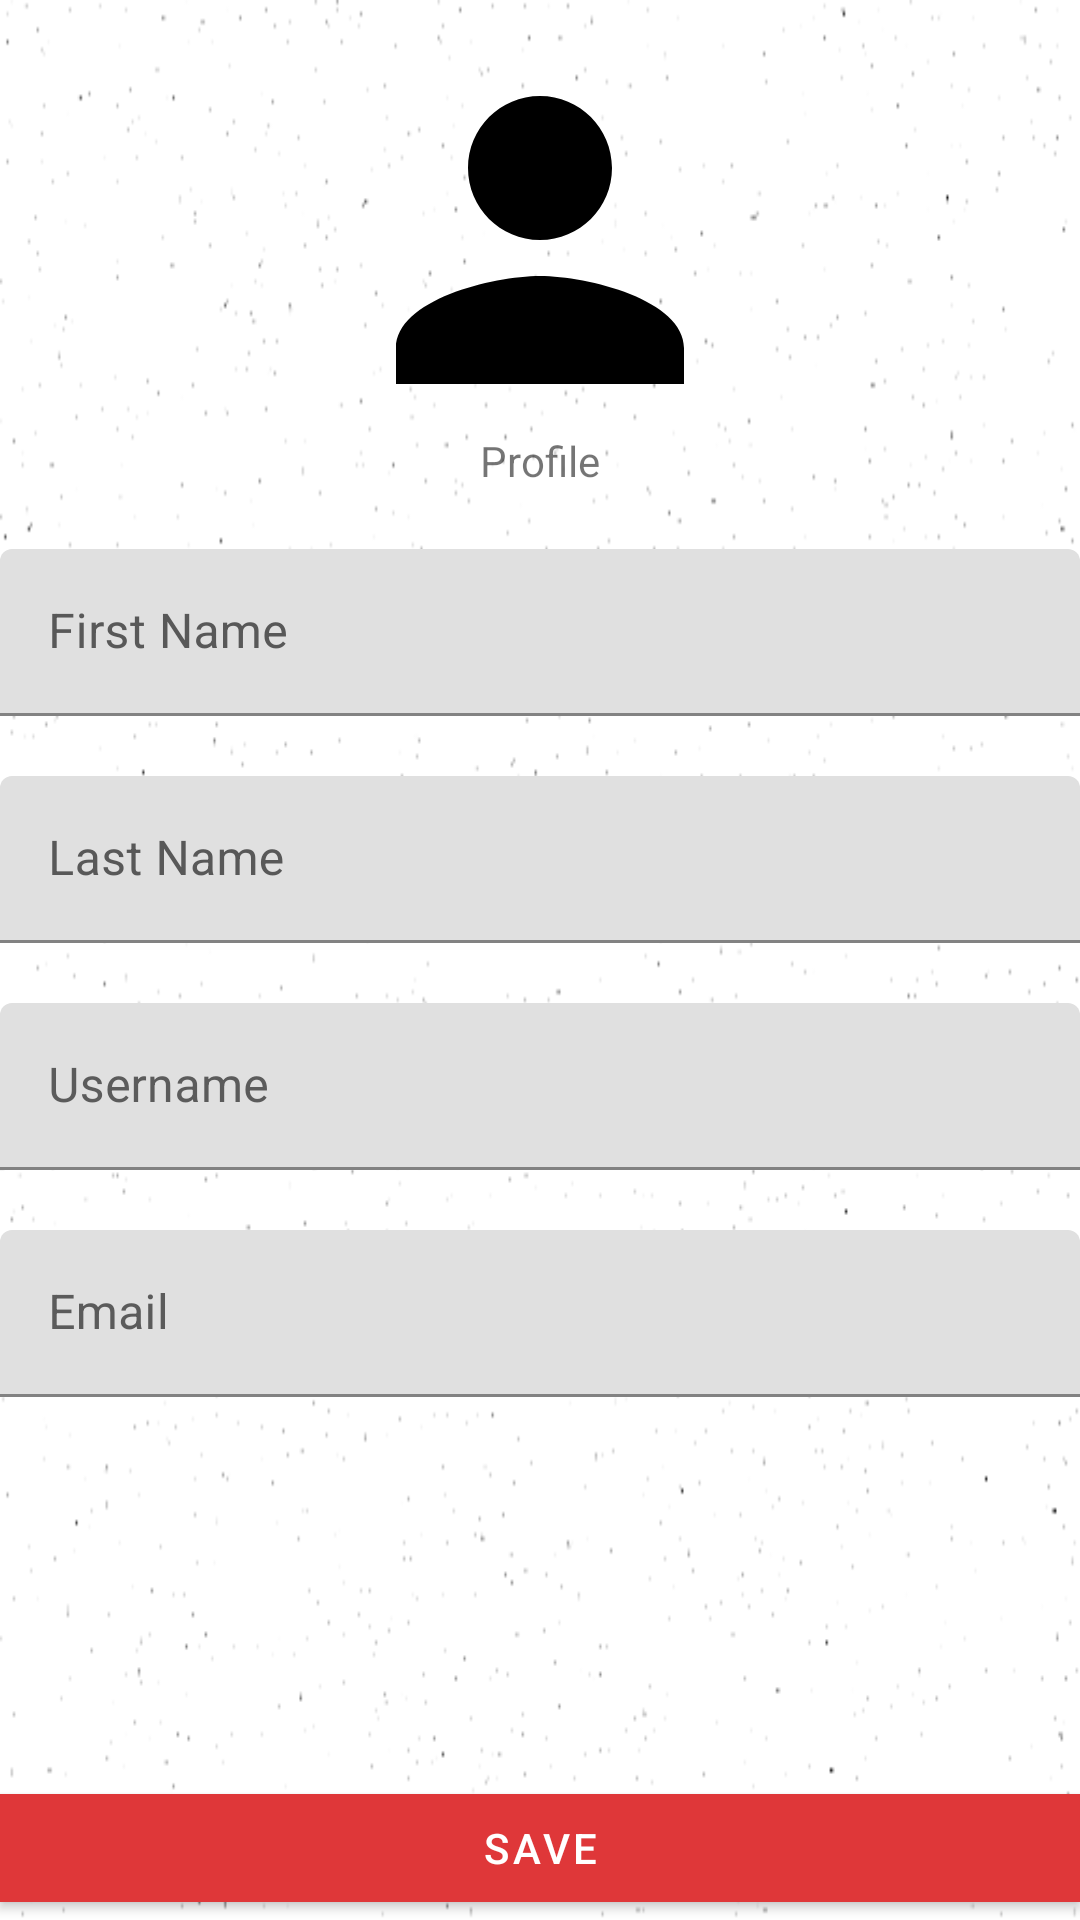

Android layout source for this screen:
<!-- AndroidManifest.xml: application theme AppTheme -->
<!-- res/layout/profile_fragment.xml -->
<?xml version="1.0" encoding="utf-8"?>
<FrameLayout xmlns:android="http://schemas.android.com/apk/res/android"
    xmlns:app="http://schemas.android.com/apk/res-auto"
    xmlns:tools="http://schemas.android.com/tools"
    android:layout_width="match_parent"
    android:layout_height="match_parent"
    android:background="@drawable/backgroud_img"
    tools:context=".ui.user.profile.ProfileFragment">

    <LinearLayout
        android:layout_width="match_parent"
        android:layout_height="match_parent"
        android:orientation="vertical">

        <androidx.constraintlayout.widget.ConstraintLayout
            android:layout_width="match_parent"
            android:layout_height="wrap_content">

            <ImageView
                android:id="@+id/imageView4"
                android:layout_width="96dp"
                android:layout_height="96dp"
                android:layout_marginTop="32dp"
                android:scaleX="1.5"
                android:scaleY="1.5"
                android:src="@drawable/ic_login_dark"
                app:layout_constraintEnd_toEndOf="parent"
                app:layout_constraintStart_toStartOf="parent"
                app:layout_constraintTop_toTopOf="parent" />

            <com.google.android.material.textview.MaterialTextView
                android:id="@+id/txtProfile"
                android:layout_width="wrap_content"
                android:layout_height="wrap_content"
                android:layout_marginTop="16dp"
                android:text="@string/frag_profile_textview_profile"
                app:layout_constraintEnd_toEndOf="parent"
                app:layout_constraintStart_toStartOf="parent"
                app:layout_constraintTop_toBottomOf="@+id/imageView4" />
        </androidx.constraintlayout.widget.ConstraintLayout>

        <LinearLayout
            android:layout_width="match_parent"
            android:layout_height="wrap_content"
            android:orientation="vertical">

            <com.google.android.material.textfield.TextInputLayout
                android:id="@+id/inputLayoutFirstName"
                android:layout_width="match_parent"
                android:layout_height="wrap_content"
                android:textColorHint="#FA555555">

                <com.google.android.material.textfield.TextInputEditText
                    android:id="@+id/edtFirstName"
                    android:layout_width="match_parent"
                    android:layout_height="wrap_content"
                    android:layout_marginTop="20dp"
                    android:hint="@string/textinput_hint_first_name"
                    android:inputType="textEmailAddress" />

            </com.google.android.material.textfield.TextInputLayout>

            <com.google.android.material.textfield.TextInputLayout
                android:id="@+id/inputLayoutLastName"
                android:layout_width="match_parent"
                android:layout_height="wrap_content"
                android:textColorHint="#FA555555">

                <com.google.android.material.textfield.TextInputEditText
                    android:id="@+id/edtLastName"
                    android:layout_width="match_parent"
                    android:layout_height="wrap_content"
                    android:layout_marginTop="20dp"
                    android:hint="@string/textinput_hint_last_name"
                    android:inputType="textEmailAddress" />

            </com.google.android.material.textfield.TextInputLayout>

            <com.google.android.material.textfield.TextInputLayout
                android:id="@+id/inputLayoutUsername"
                android:layout_width="match_parent"
                android:layout_height="wrap_content"
                android:textColorHint="#F5555555">

                <com.google.android.material.textfield.TextInputEditText
                    android:id="@+id/edtUsername"
                    android:layout_width="match_parent"
                    android:layout_height="wrap_content"
                    android:layout_marginTop="20dp"
                    android:hint="@string/textinput_hint_username"
                    android:inputType="textEmailAddress" />

            </com.google.android.material.textfield.TextInputLayout>

            <com.google.android.material.textfield.TextInputLayout
                android:id="@+id/inputLayoutEmail"
                android:layout_width="match_parent"
                android:layout_height="wrap_content"
                android:textColorHint="#F5555555">

                <com.google.android.material.textfield.TextInputEditText
                    android:id="@+id/edtEmail"
                    android:layout_width="match_parent"
                    android:layout_height="wrap_content"
                    android:layout_marginTop="20dp"
                    android:hint="@string/textinput_hint_email"
                    android:inputType="textEmailAddress" />

            </com.google.android.material.textfield.TextInputLayout>

        </LinearLayout>

    </LinearLayout>

    <com.google.android.material.button.MaterialButton
        android:id="@+id/btnSave"
        android:layout_width="match_parent"
        android:layout_height="wrap_content"
        android:layout_gravity="bottom"
        android:backgroundTint="@color/colorPrimary"
        android:text="@string/frag_profile_btn_save"
        app:cornerRadius="0dp" />

</FrameLayout>
<!-- resources referenced by this layout -->
<resources>
  <color name="colorPrimary">#df3739</color>
  <!-- drawable backgroud_img: png bitmap (drawable, 11169 bytes) -->
  <!-- drawable ic_login_dark (drawable) -->
  <vector android:height="66dp"
      android:viewportHeight="24.0" android:viewportWidth="24.0"
      android:width="66dp" xmlns:android="http://schemas.android.com/apk/res/android">
      <path android:fillColor="#FF000000" android:pathData="M12,12c2.21,0 4,-1.79 4,-4s-1.79,-4 -4,-4 -4,1.79 -4,4 1.79,4 4,4zM12,14c-2.67,0 -8,1.34 -8,4v2h16v-2c0,-2.66 -5.33,-4 -8,-4z"/>
  </vector>
  <string name="frag_profile_btn_save">Save</string>
  <string name="frag_profile_textview_profile">Profile</string>
  <string name="textinput_hint_email">Email</string>
  <string name="textinput_hint_first_name">First Name</string>
  <string name="textinput_hint_last_name">Last Name</string>
  <string name="textinput_hint_username">Username</string>
  <style name="AppTheme" parent="Theme.MaterialComponents.Light.DarkActionBar">
          
          <item name="colorPrimary">@color/colorPrimary</item>
          <item name="colorPrimaryDark">@color/colorPrimaryDark</item>
          <item name="colorAccent">@color/colorAccent</item>
                  
          <item name="windowActionBar">false</item>
          <item name="windowNoTitle">true</item>
      </style>
  <color name="colorPrimaryDark">#a60012</color>
  <color name="colorAccent">#377cdf</color>
</resources>
